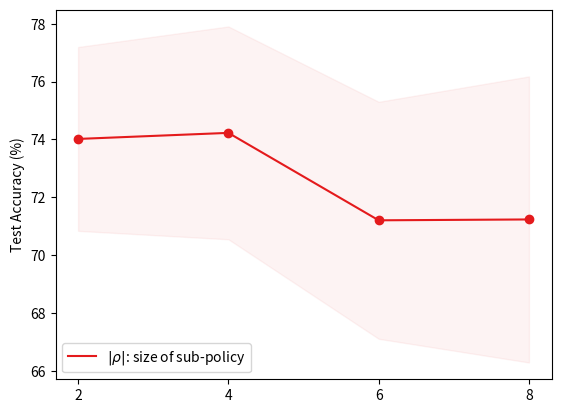

Write the Python code that produced this figure.
# 官方colormap: https://matplotlib.org/tutorials/colors/colormaps.html
# 官方颜色表：https://blog.csdn.net/weixin_42643547/article/details/103683412
# 配色网站：https://colorhunt.co/palettes/popular
# 配色网站：https://colorbrewer2.org/#type=sequential&scheme=BuGn&n=3
import numpy as np
import matplotlib.pyplot as plt
import matplotlib as mpl
colormap = mpl.cm.Set1.colors


x = [2, 4, 6, 8]
acc = np.array([74.01736667, 74.22666, 71.2041266666666, 71.23382667])
std = np.array([3.177711758, 3.67846144283177, 4.09633922268272, 4.944713624])

# fig = plt.figure(figsize=(6, 3))
fig = plt.figure()
ax = fig.add_subplot(111)
ax.fill_between(x, acc + std, acc - std, color=colormap[0], alpha=0.05)

imdb, = ax.plot(x, acc, color=colormap[0])

ax.scatter(x, acc, color=colormap[0])

ax.legend([imdb], [r'$|\rho|$: size of sub-policy'], loc='lower left')
ax.set_xticks(x)
# ax.set_xlabel(r'Number of operations in one sub-policy')
ax.set_ylabel('Test Accuracy (%)')
plt.savefig(r"E:\imdb_structure.png", bbox_inches='tight', dpi=400)
plt.show()